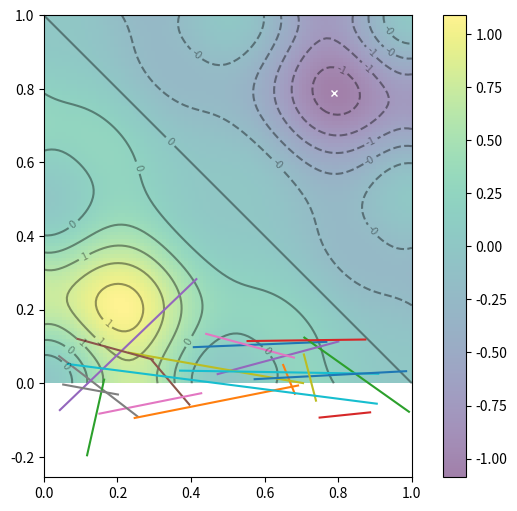

The matplotlib source for this figure:
# Source for this: https://machinelearningmastery.com/a-gentle-introduction-to-particle-swarm-optimization/


import numpy as np
import matplotlib.pyplot as plt

def f(x,y):
    "Objective function"
    return (1-x-y)*((np.sin(2*np.pi*x))**2 + (np.sin(2*np.pi*y))**2)


# Contour plot: With the global minimum showed as "X" on the plot
x, y = np.array(np.meshgrid(np.linspace(0,1,100), np.linspace(0,1,100)))
z = f(x, y)
x_min = x.ravel()[z.argmin()]
y_min = y.ravel()[z.argmin()]
plt.figure(figsize=(8,6))
plt.imshow(z, extent=[0, 1, 0, 1], origin='lower', cmap='viridis', alpha=0.5)
plt.colorbar()
plt.plot([x_min], [y_min], marker='x', markersize=5, color="white")
contours = plt.contour(x, y, z, 10, colors='black', alpha=0.4)
plt.clabel(contours, inline=True, fontsize=8, fmt="%.0f")


n_particles = 20
X = np.random.rand(2, n_particles) * 1
V = np.random.randn(2, n_particles) * 0.1
pbest = X
pbest_obj = f(X[0], X[1])
gbest = pbest[:, pbest_obj.argmin()]
gbest_obj = pbest_obj.min()
plt.plot(X, V)
# pbest_plot.set_offsets(pbest.T)
# p_plot.set_offsets(X.T)
# p_arrow.set_offsets(X.T)
# p_arrow.set_UVC(V[0], V[1])
# gbest_plot.set_offsets(gbest.reshape(1,-1))

plt.show()
